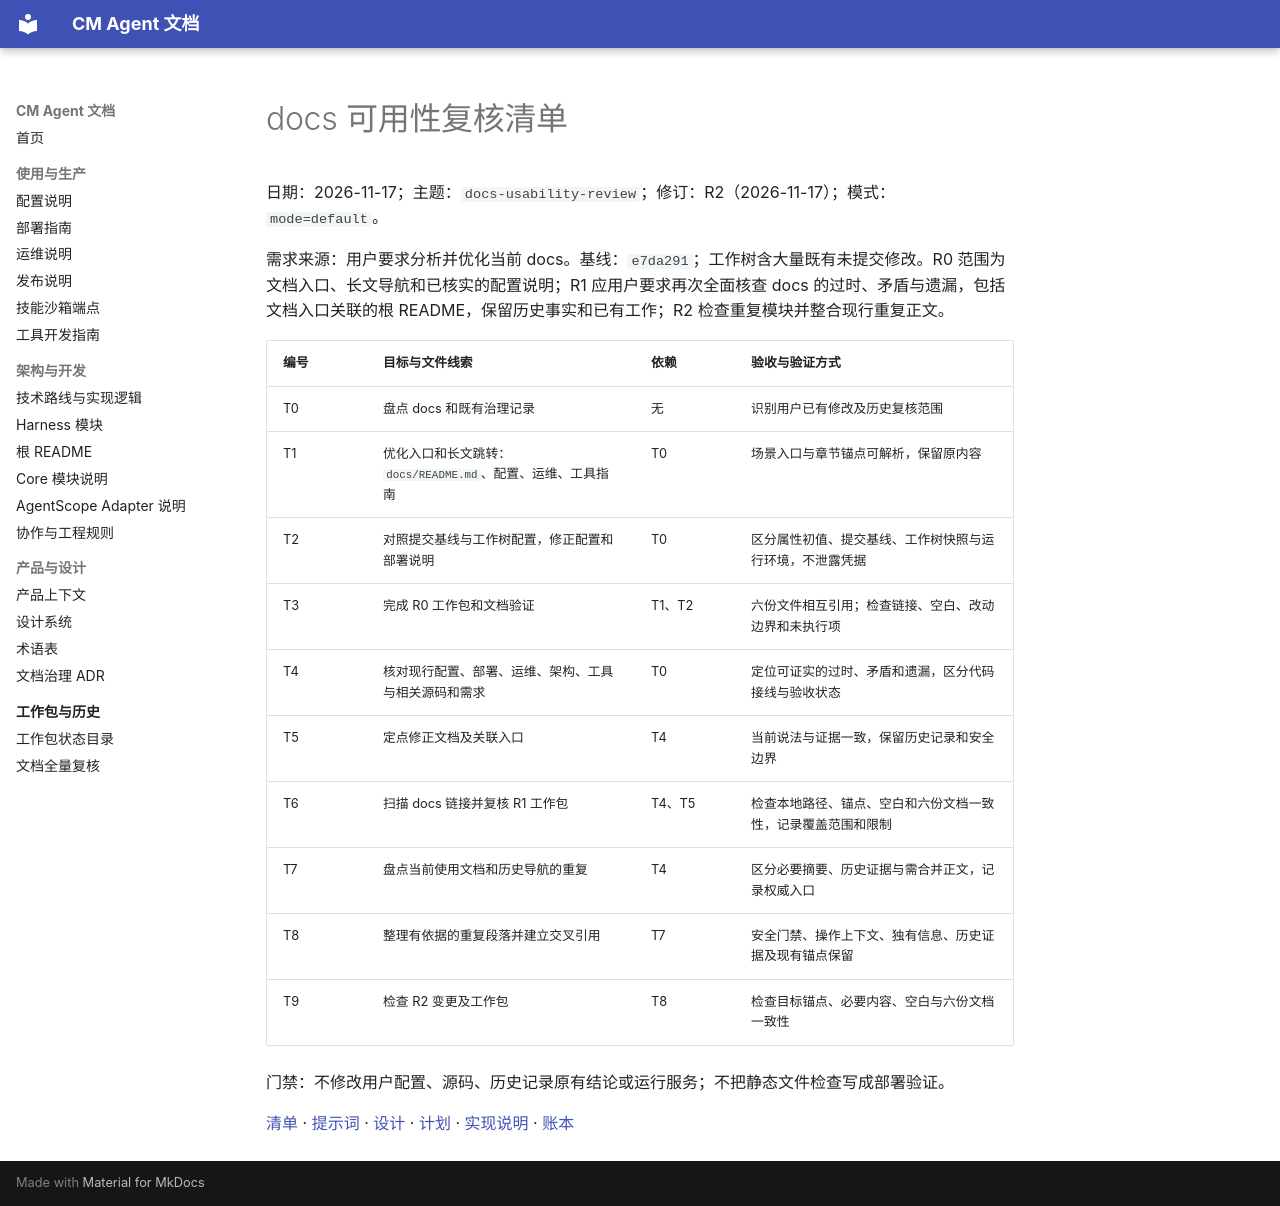

repository: cmming/cm-agent · page: superpowers/checklists/2026-11-17-docs-usability-review-checklist/index.html · generator: mkdocs

# docs 可用性复核清单

日期：2026-11-17；主题：`docs-usability-review`；修订：R2（2026-11-17）；模式：`mode=default`。

需求来源：用户要求分析并优化当前 docs。基线：`e7da291`；工作树含大量既有未提交修改。R0 范围为文档入口、长文导航和已核实的配置说明；R1 应用户要求再次全面核查 docs 的过时、矛盾与遗漏，包括文档入口关联的根 README，保留历史事实和已有工作；R2 检查重复模块并整合现行重复正文。

| 编号 | 目标与文件线索 | 依赖 | 验收与验证方式 |
|---|---|---|---|
| T0 | 盘点 docs 和既有治理记录 | 无 | 识别用户已有修改及历史复核范围 |
| T1 | 优化入口和长文跳转：`docs/README.md`、配置、运维、工具指南 | T0 | 场景入口与章节锚点可解析，保留原内容 |
| T2 | 对照提交基线与工作树配置，修正配置和部署说明 | T0 | 区分属性初值、提交基线、工作树快照与运行环境，不泄露凭据 |
| T3 | 完成 R0 工作包和文档验证 | T1、T2 | 六份文件相互引用；检查链接、空白、改动边界和未执行项 |
| T4 | 核对现行配置、部署、运维、架构、工具与相关源码和需求 | T0 | 定位可证实的过时、矛盾和遗漏，区分代码接线与验收状态 |
| T5 | 定点修正文档及关联入口 | T4 | 当前说法与证据一致，保留历史记录和安全边界 |
| T6 | 扫描 docs 链接并复核 R1 工作包 | T4、T5 | 检查本地路径、锚点、空白和六份文档一致性，记录覆盖范围和限制 |
| T7 | 盘点当前使用文档和历史导航的重复 | T4 | 区分必要摘要、历史证据与需合并正文，记录权威入口 |
| T8 | 整理有依据的重复段落并建立交叉引用 | T7 | 安全门禁、操作上下文、独有信息、历史证据及现有锚点保留 |
| T9 | 检查 R2 变更及工作包 | T8 | 检查目标锚点、必要内容、空白与六份文档一致性 |

门禁：不修改用户配置、源码、历史记录原有结论或运行服务；不把静态文件检查写成部署验证。

[清单](../checklists/2026-11-17-docs-usability-review-checklist.md) · [提示词](../prompts/2026-11-17-docs-usability-review-prompt.md) · [设计](../specs/2026-11-17-docs-usability-review-design.md) · [计划](../plans/2026-11-17-docs-usability-review.md) · [实现说明](../implementation/2026-11-17-docs-usability-review-implementation-design.md) · [账本](../progress/2026-11-17-docs-usability-review-ledger.md)
